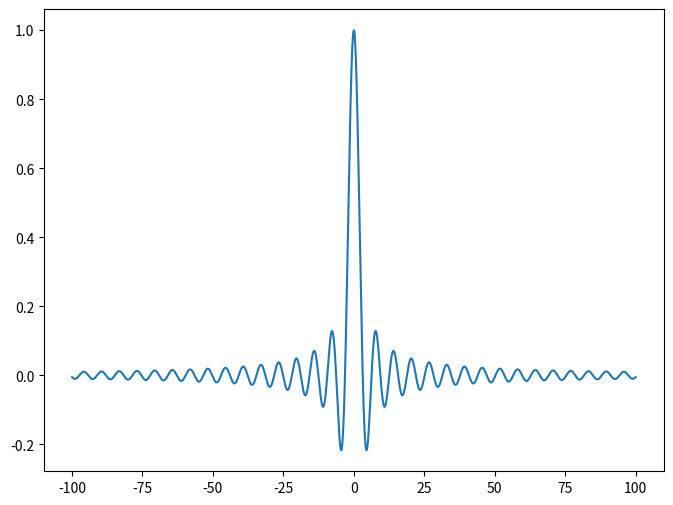

This chart was generated by the following Python code:
#!/usr/bin/env python3
# -*- coding: utf-8 -*-
"""
Created on Wed Jan 30 15:27:47 2019
[redacted]
"""

import math
import numpy as np

from matplotlib import pyplot as plt

a=np.arange(-100,100,0.0001)

b=[]


def sx(k):
    t1=math.sin(k)/k
    return t1



def plott(px):
    for k in a:
        if k!=0:
            temp1=px(k)
            b.append(temp1)



    plt.figure(figsize=(8,6))

    plt.plot(a,b)
    plt.show()


plott(sx)
